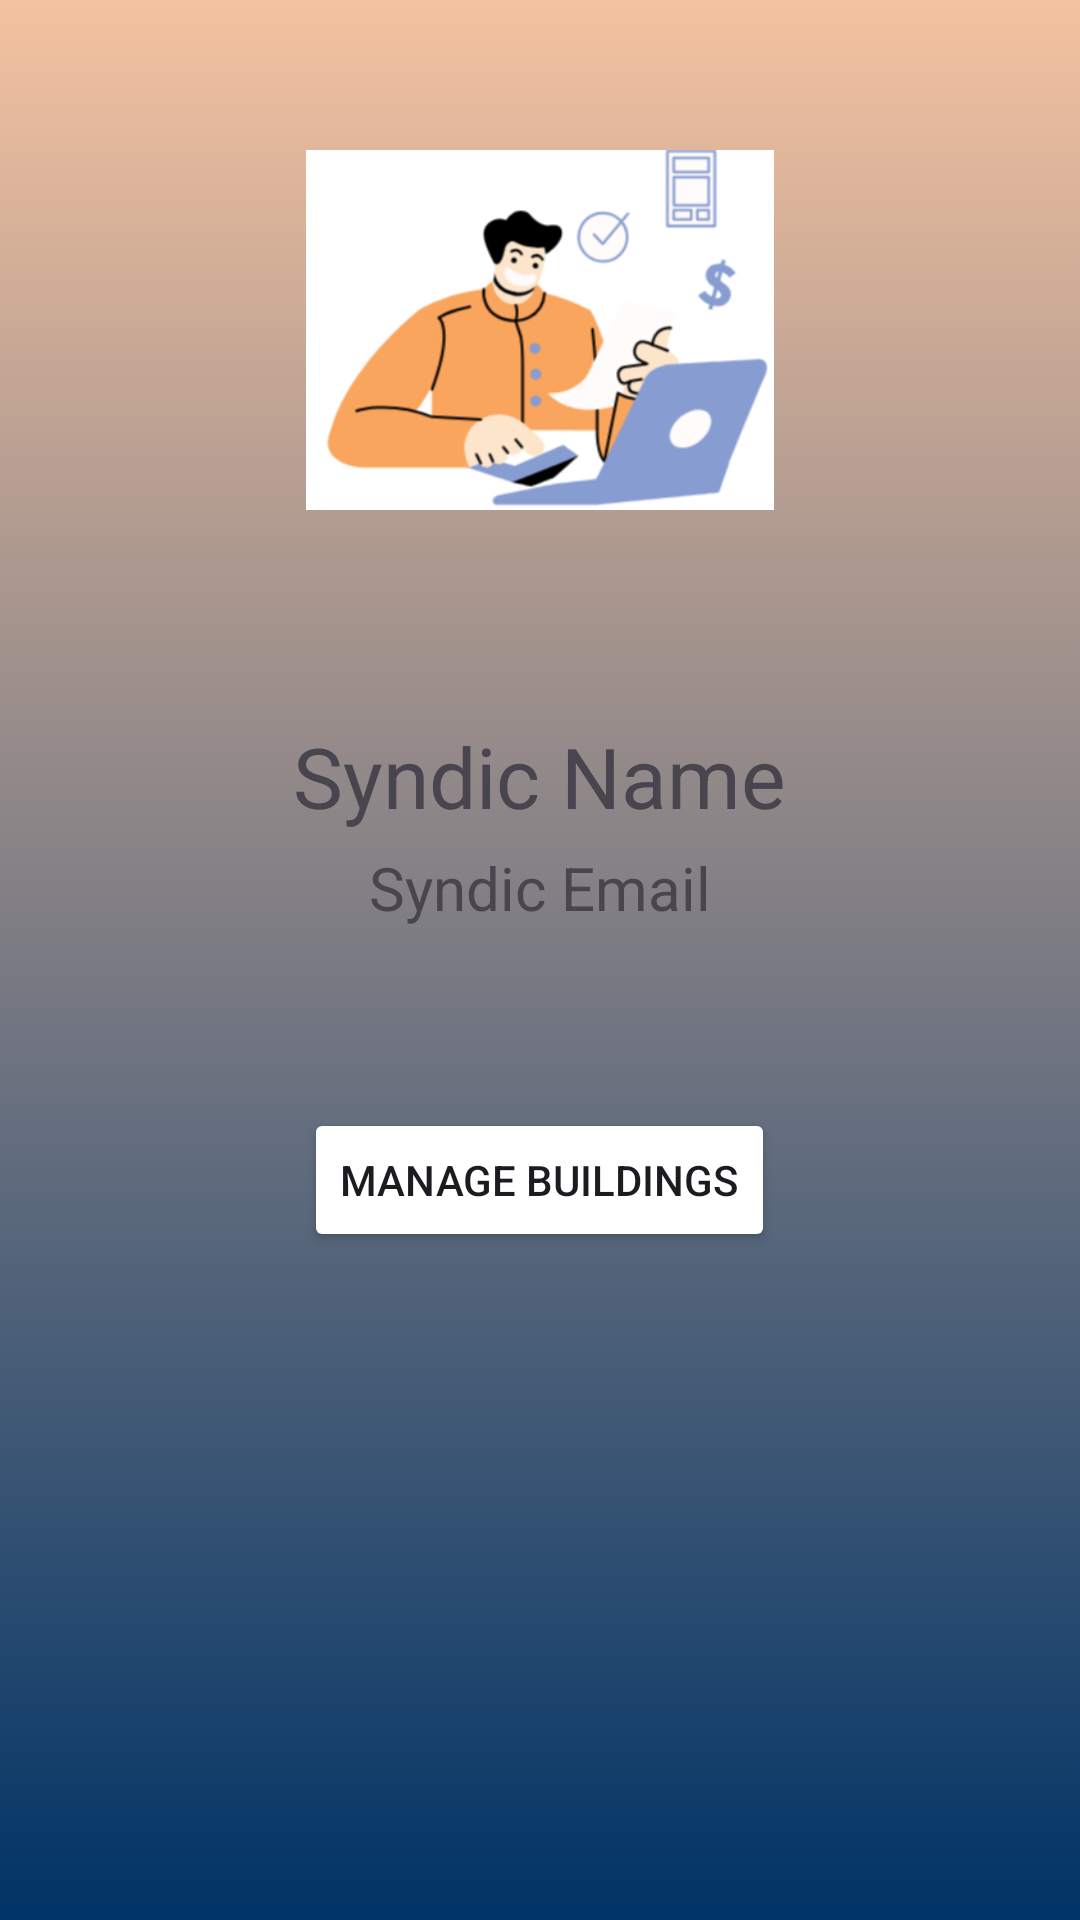

Produce the Android XML layout that renders to this screen, including the resource entries it uses.
<!-- AndroidManifest.xml: application theme Theme.AppGestionSyndic -->
<!-- res/layout/activity_syndic_ui.xml -->
<RelativeLayout xmlns:android="http://schemas.android.com/apk/res/android"
    xmlns:tools="http://schemas.android.com/tools"
    android:layout_width="match_parent"
    android:layout_height="match_parent"
    android:background="@drawable/background1"
    tools:context=".SyndicUi">

    <ImageView
        android:id="@+id/imageViewProfile"
        android:layout_width="170dp"
        android:layout_height="120dp"
        android:src="@drawable/flouss"
        android:layout_marginTop="50dp"
        android:layout_centerHorizontal="true"/>

    <TextView
        android:id="@+id/textViewName"
        android:layout_width="wrap_content"
        android:layout_height="wrap_content"
        android:text="Syndic Name"
        android:textSize="28sp"
        android:layout_below="@id/imageViewProfile"
        android:layout_marginTop="70dp"
        android:layout_centerHorizontal="true"/>

    <TextView
        android:id="@+id/textViewEmail"
        android:layout_width="wrap_content"
        android:layout_height="wrap_content"
        android:text="Syndic Email"
        android:textSize="20sp"
        android:layout_below="@id/textViewName"
        android:layout_marginTop="5dp"
        android:layout_centerHorizontal="true"/>

    <Button
        android:id="@+id/buttonManageBuildings"
        android:layout_width="wrap_content"
        android:layout_height="wrap_content"
        android:text="Manage Buildings"
        android:layout_below="@id/textViewEmail"
        android:layout_marginTop="60dp"
        android:backgroundTint="@color/white"
        android:textColor="@color/blue"
        android:layout_centerHorizontal="true"/>

</RelativeLayout>
<!-- resources referenced by this layout -->
<resources>
  <!-- drawable background1 (drawable) -->
  <?xml version="1.0" encoding="utf-8"?>
  <selector xmlns:android="http://schemas.android.com/apk/res/android">
      <item>
          <shape>
              <gradient
                  android:angle="255"
                  android:startColor="#F4C2A0"
                  android:endColor="#003366"/>
          </shape>
      </item>
  </selector>
  <!-- drawable flouss: png bitmap (drawable, 31464 bytes) -->
  <style name="Theme.AppGestionSyndic" parent="Base.Theme.AppGestionSyndic" />
  <style name="Base.Theme.AppGestionSyndic" parent="Theme.Material3.DayNight.NoActionBar">
          
          
      </style>
  <!-- not gathered from this repository: default colours our renderer supplied (Android Studio template values) -->
  <color name="white">#FFFFFFFF</color>
</resources>
